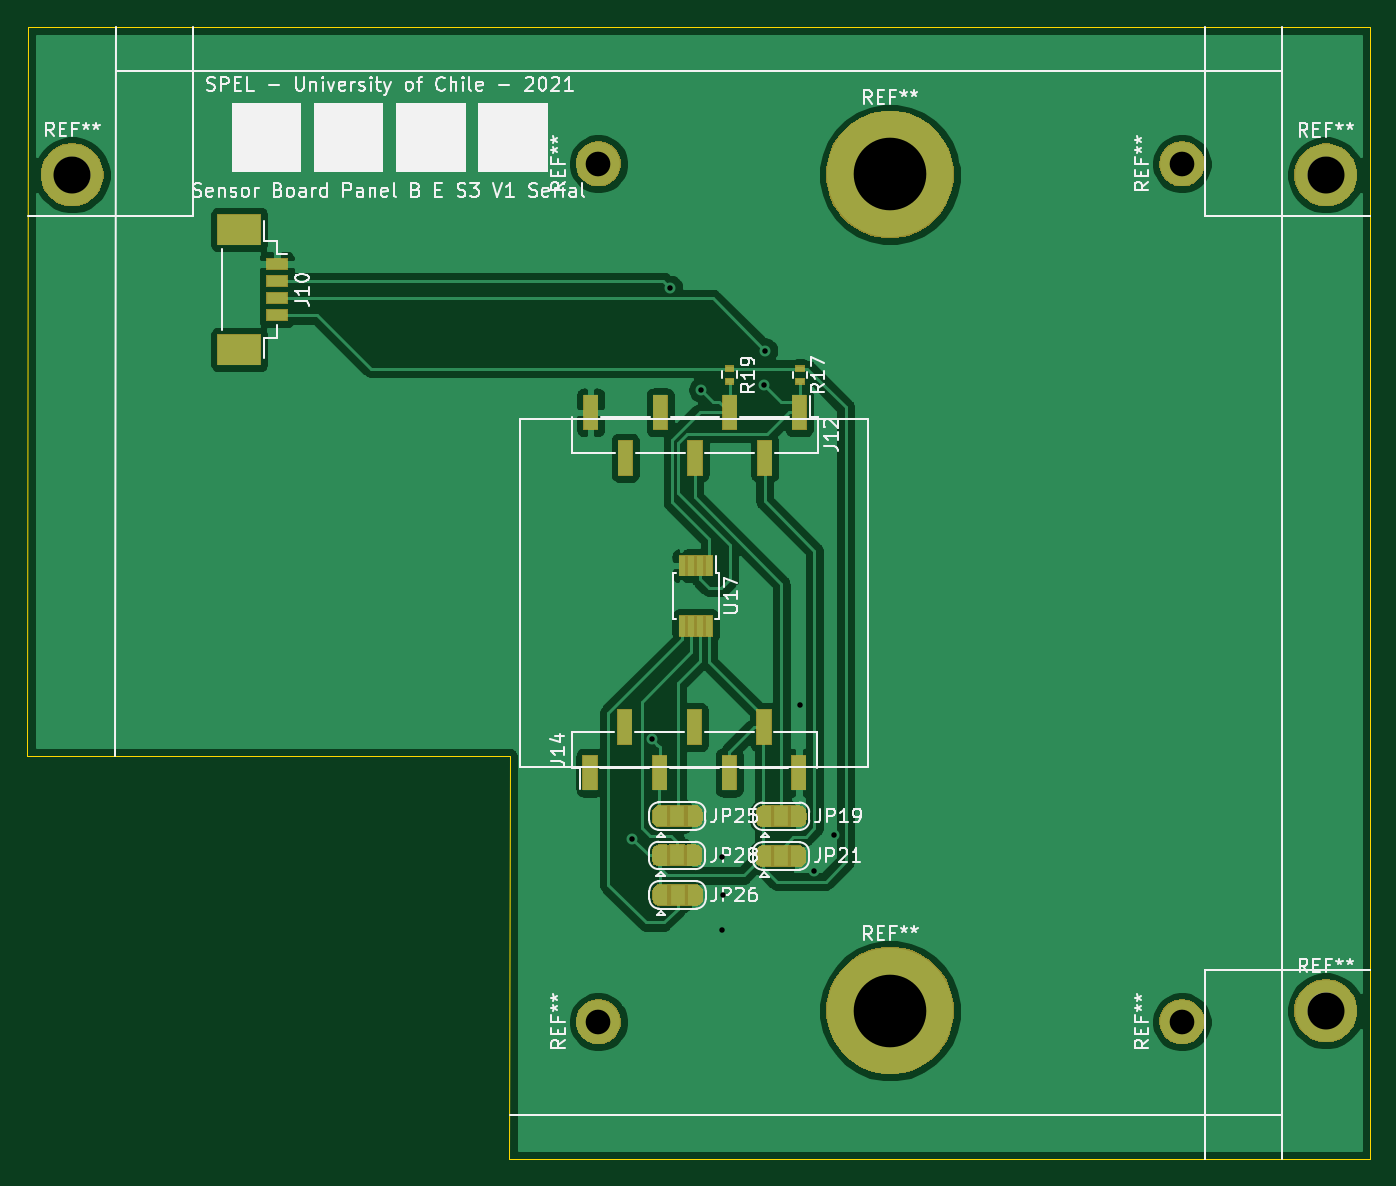
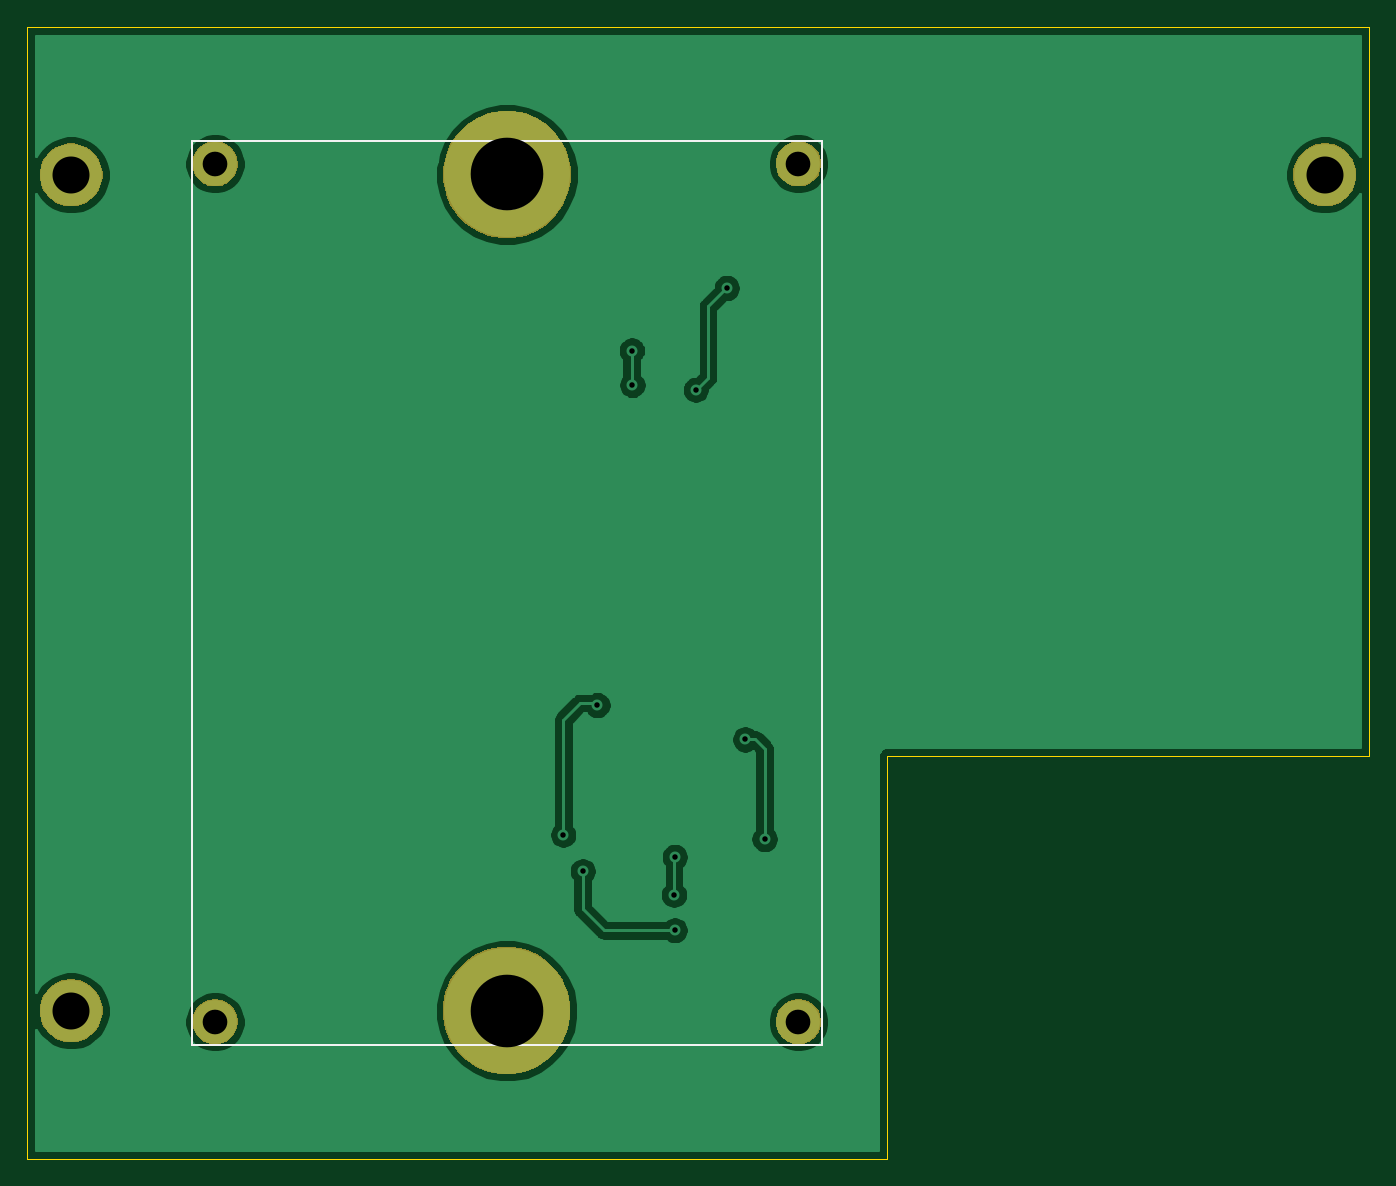
Circuit board: 10 layer files. Board 98.0 x 82.6 mm.
- bottom_copper: MAG_Plus-B_Cu.gbr (39915 bytes)
- bottom_mask: MAG_Plus-B_Mask.gbr (10576 bytes)
- paste: MAG_Plus-B_Paste.gbr (490 bytes)
- bottom_silk: MAG_Plus-B_SilkS.gbr (869 bytes)
- outline: MAG_Plus-Edge_Cuts.gbr (785 bytes)
- top_copper: MAG_Plus-F_Cu.gbr (80161 bytes)
- top_mask: MAG_Plus-F_Mask.gbr (34839 bytes)
- paste: MAG_Plus-F_Paste.gbr (1455 bytes)
- top_silk: MAG_Plus-F_SilkS.gbr (42158 bytes)
- drill: MAG_Plus.drl (590 bytes)

=== bottom_copper: MAG_Plus-B_Cu.gbr (39915 bytes, source omitted) ===
=== bottom_mask: MAG_Plus-B_Mask.gbr (10576 bytes, source omitted) ===
=== paste: MAG_Plus-B_Paste.gbr ===
G04 #@! TF.GenerationSoftware,KiCad,Pcbnew,(5.1.2)-2*
G04 #@! TF.CreationDate,2021-08-28T01:19:33-04:00*
G04 #@! TF.ProjectId,MAG_Plus,4d41475f-506c-4757-932e-6b696361645f,rev?*
G04 #@! TF.SameCoordinates,Original*
G04 #@! TF.FileFunction,Paste,Bot*
G04 #@! TF.FilePolarity,Positive*
%FSLAX46Y46*%
G04 Gerber Fmt 4.6, Leading zero omitted, Abs format (unit mm)*
G04 Created by KiCad (PCBNEW (5.1.2)-2) date 2021-08-28 01:19:33*
%MOMM*%
%LPD*%
G04 APERTURE LIST*
G04 APERTURE END LIST*
M02*

=== bottom_silk: MAG_Plus-B_SilkS.gbr ===
G04 #@! TF.GenerationSoftware,KiCad,Pcbnew,(5.1.2)-2*
G04 #@! TF.CreationDate,2021-08-28T01:19:33-04:00*
G04 #@! TF.ProjectId,MAG_Plus,4d41475f-506c-4757-932e-6b696361645f,rev?*
G04 #@! TF.SameCoordinates,Original*
G04 #@! TF.FileFunction,Legend,Bot*
G04 #@! TF.FilePolarity,Positive*
%FSLAX46Y46*%
G04 Gerber Fmt 4.6, Leading zero omitted, Abs format (unit mm)*
G04 Created by KiCad (PCBNEW (5.1.2)-2) date 2021-08-28 01:19:33*
%MOMM*%
%LPD*%
G04 APERTURE LIST*
%ADD10C,0.120000*%
G04 APERTURE END LIST*
D10*
X317300000Y-46790000D02*
G75*
G03X317300000Y-46790000I-2500000J0D01*
G01*
X317300000Y-107800000D02*
G75*
G03X317300000Y-107800000I-2500000J0D01*
G01*
X337800000Y-110300000D02*
X337800000Y-44290000D01*
X291800000Y-44290000D02*
X291800000Y-110300000D01*
X291800000Y-110300000D02*
X337800000Y-110300000D01*
X291800000Y-44290000D02*
X337800000Y-44290000D01*
M02*

=== outline: MAG_Plus-Edge_Cuts.gbr ===
G04 #@! TF.GenerationSoftware,KiCad,Pcbnew,(5.1.2)-2*
G04 #@! TF.CreationDate,2021-08-28T01:19:33-04:00*
G04 #@! TF.ProjectId,MAG_Plus,4d41475f-506c-4757-932e-6b696361645f,rev?*
G04 #@! TF.SameCoordinates,Original*
G04 #@! TF.FileFunction,Profile,NP*
%FSLAX46Y46*%
G04 Gerber Fmt 4.6, Leading zero omitted, Abs format (unit mm)*
G04 Created by KiCad (PCBNEW (5.1.2)-2) date 2021-08-28 01:19:33*
%MOMM*%
%LPD*%
G04 APERTURE LIST*
%ADD10C,0.050000*%
G04 APERTURE END LIST*
D10*
X251840000Y-89200000D02*
X251900000Y-36000000D01*
X287020000Y-118600000D02*
X349800000Y-118600000D01*
X287040000Y-89200000D02*
X287020000Y-118600000D01*
X251840000Y-89200000D02*
X287040000Y-89200000D01*
X349800000Y-36000000D02*
X251900000Y-36000000D01*
X349800000Y-118600000D02*
X349800000Y-36000000D01*
M02*

=== top_copper: MAG_Plus-F_Cu.gbr (80161 bytes, source omitted) ===
=== top_mask: MAG_Plus-F_Mask.gbr (34839 bytes, source omitted) ===
=== paste: MAG_Plus-F_Paste.gbr ===
G04 #@! TF.GenerationSoftware,KiCad,Pcbnew,(5.1.2)-2*
G04 #@! TF.CreationDate,2021-08-28T01:19:33-04:00*
G04 #@! TF.ProjectId,MAG_Plus,4d41475f-506c-4757-932e-6b696361645f,rev?*
G04 #@! TF.SameCoordinates,Original*
G04 #@! TF.FileFunction,Paste,Top*
G04 #@! TF.FilePolarity,Positive*
%FSLAX46Y46*%
G04 Gerber Fmt 4.6, Leading zero omitted, Abs format (unit mm)*
G04 Created by KiCad (PCBNEW (5.1.2)-2) date 2021-08-28 01:19:33*
%MOMM*%
%LPD*%
G04 APERTURE LIST*
%ADD10R,3.100000X2.200000*%
%ADD11R,1.500000X0.800000*%
%ADD12R,1.000000X2.510000*%
%ADD13R,0.600000X0.400000*%
%ADD14R,0.450000X1.450000*%
G04 APERTURE END LIST*
D10*
X267285000Y-59545000D03*
X267285000Y-50795000D03*
D11*
X270035000Y-57045000D03*
X270035000Y-55795000D03*
X270035000Y-54545000D03*
X270035000Y-53295000D03*
D12*
X308180000Y-64135000D03*
X303100000Y-64135000D03*
X298020000Y-64135000D03*
X292940000Y-64135000D03*
X305640000Y-67445000D03*
X300560000Y-67445000D03*
X295480000Y-67445000D03*
X305600000Y-87115000D03*
X300520000Y-87115000D03*
X295440000Y-87115000D03*
X308140000Y-90425000D03*
X303060000Y-90425000D03*
X297980000Y-90425000D03*
X292900000Y-90425000D03*
D13*
X308210000Y-61860000D03*
X308210000Y-60960000D03*
X303090000Y-60950000D03*
X303090000Y-61850000D03*
D14*
X301585000Y-79720000D03*
X300935000Y-79720000D03*
X300285000Y-79720000D03*
X299635000Y-79720000D03*
X299635000Y-75320000D03*
X300285000Y-75320000D03*
X300935000Y-75320000D03*
X301585000Y-75320000D03*
M02*

=== top_silk: MAG_Plus-F_SilkS.gbr (42158 bytes, source omitted) ===
=== drill: MAG_Plus.drl ===
M48
; DRILL file {KiCad (5.1.2)-2} date 28/08/2021 01:19:30
; FORMAT={-:-/ absolute / metric / decimal}
; #@! TF.CreationDate,2021-08-28T01:19:30-04:00
; #@! TF.GenerationSoftware,Kicad,Pcbnew,(5.1.2)-2
FMAT,2
METRIC
T1C0.400
T2C1.800
T3C2.700
T4C5.300
%
G90
G05
T1
X295.98Y-95.27
X297.4Y-88.0
X298.75Y-55.06
X301.01Y-62.48
X302.54Y-96.59
X302.54Y-101.93
X302.6Y-99.34
X305.63Y-62.13
X305.67Y-59.62
X308.19Y-85.5
X309.26Y-97.62
X310.68Y-94.97
T2
X336.1Y-108.61
X293.51Y-108.61
X336.1Y-45.99
X293.51Y-45.99
T3
X346.6Y-46.8
X346.6Y-107.8
X255.1Y-46.79
T4
X314.81Y-107.8
X314.79Y-46.77
T0
M30

